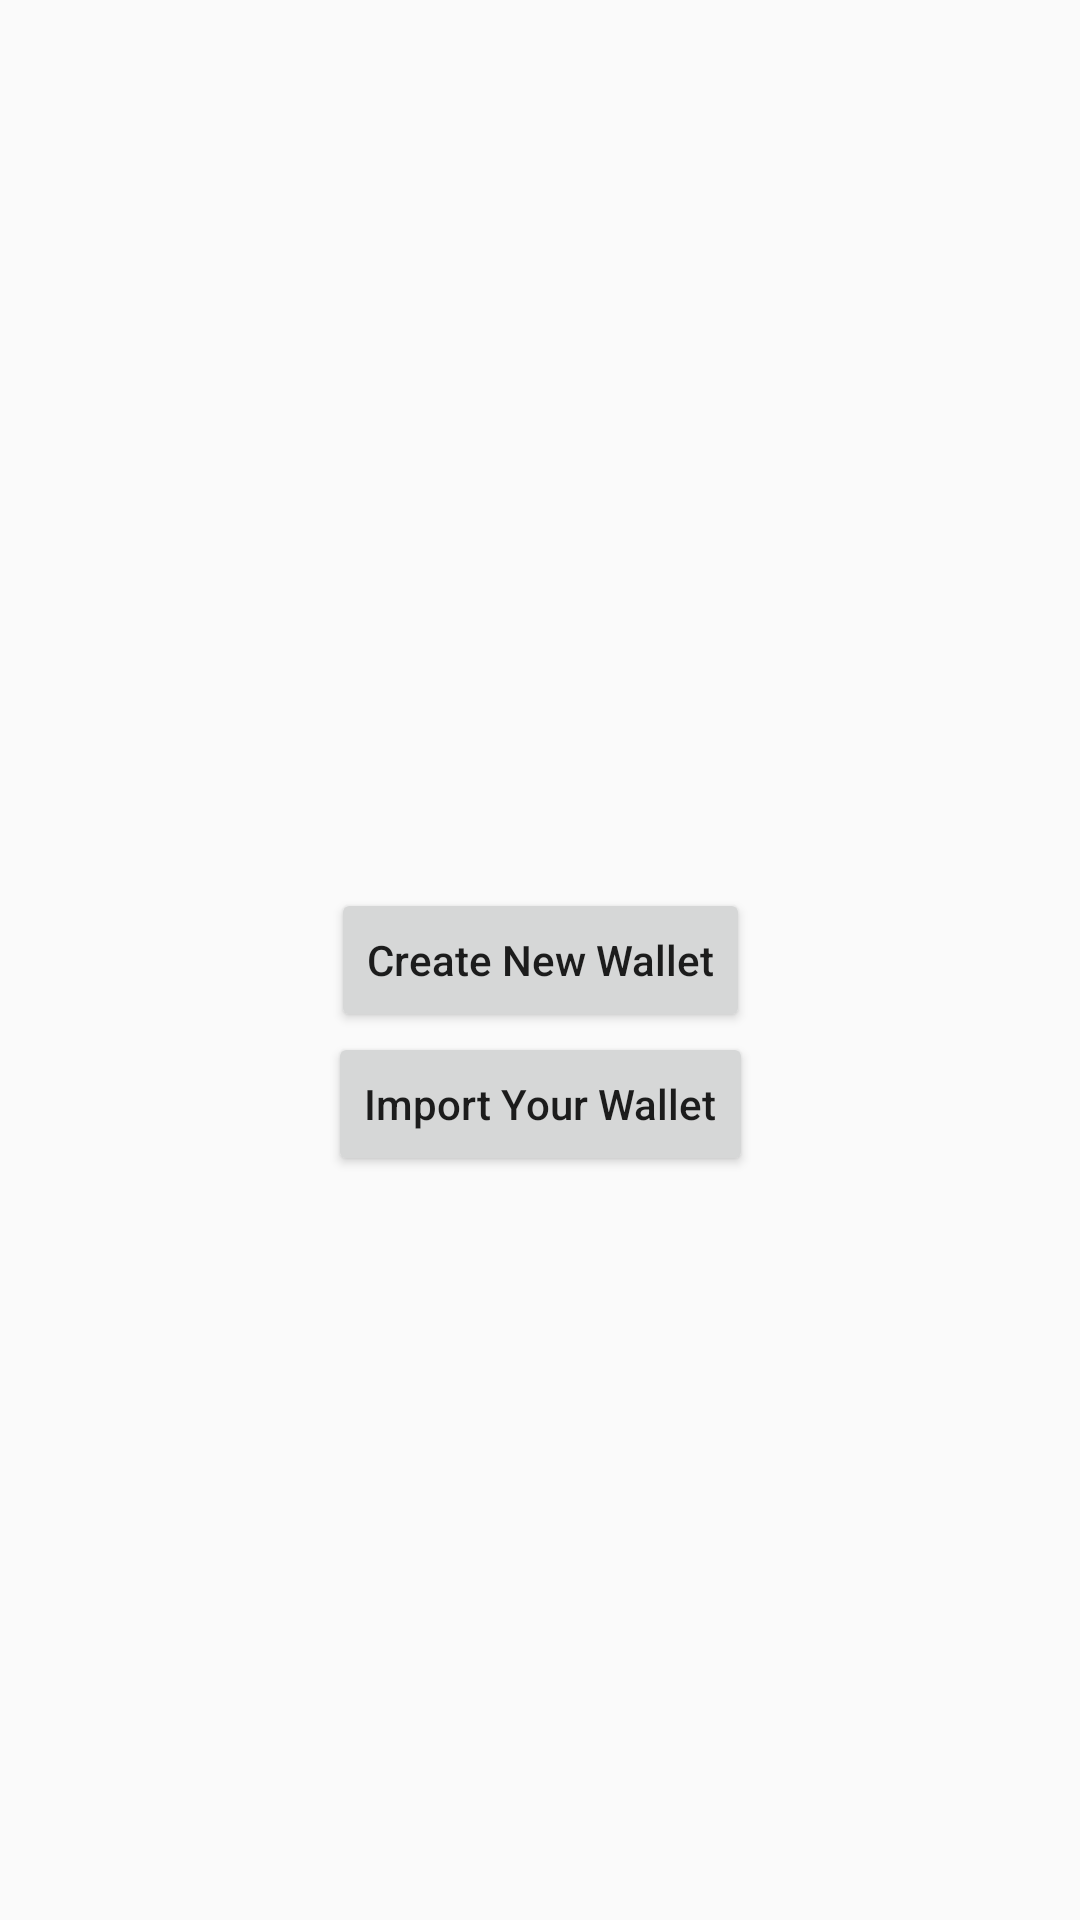

Here is an Android app screen rendered from its layout file. Give the layout XML and the strings, colors and styles it references.
<!-- AndroidManifest.xml: application theme AppTheme -->
<!-- res/layout/activity_signin.xml -->
<?xml version="1.0" encoding="utf-8"?>
<androidx.constraintlayout.widget.ConstraintLayout xmlns:android="http://schemas.android.com/apk/res/android"
    xmlns:app="http://schemas.android.com/apk/res-auto"
    android:layout_width="match_parent"
    android:layout_height="match_parent">

    <Button
        android:id="@+id/btCreateNewWallet"
        android:layout_width="wrap_content"
        android:layout_height="wrap_content"
        android:text="@string/create_new_wallet"
        android:textAllCaps="false"
        app:layout_constraintBottom_toBottomOf="parent"
        app:layout_constraintEnd_toEndOf="parent"
        app:layout_constraintStart_toStartOf="parent"
        app:layout_constraintTop_toTopOf="parent" />

    <Button
        android:id="@+id/btImportYourWallet"
        android:layout_width="wrap_content"
        android:layout_height="wrap_content"
        android:text="@string/import_your_wallet"
        android:textAllCaps="false"
        app:layout_constraintEnd_toEndOf="parent"
        app:layout_constraintStart_toStartOf="parent"
        android:layout_marginTop="@dimen/_4sdp"
        app:layout_constraintTop_toBottomOf="@id/btCreateNewWallet" />

</androidx.constraintlayout.widget.ConstraintLayout>
<!-- resources referenced by this layout -->
<resources>
  <string name="create_new_wallet">Create New Wallet</string>
  <string name="import_your_wallet">Import Your Wallet</string>
  <style name="AppTheme" parent="Theme.AppCompat.Light.NoActionBar">
          
          <item name="colorPrimary">@color/colorPrimary</item>
          <item name="colorPrimaryDark">@color/colorPrimaryDark</item>
          <item name="colorAccent">@color/colorAccent</item>
      </style>
  <color name="colorPrimary">#008577</color>
  <color name="colorPrimaryDark">#00574b</color>
  <color name="colorAccent">#d81b60</color>
</resources>
